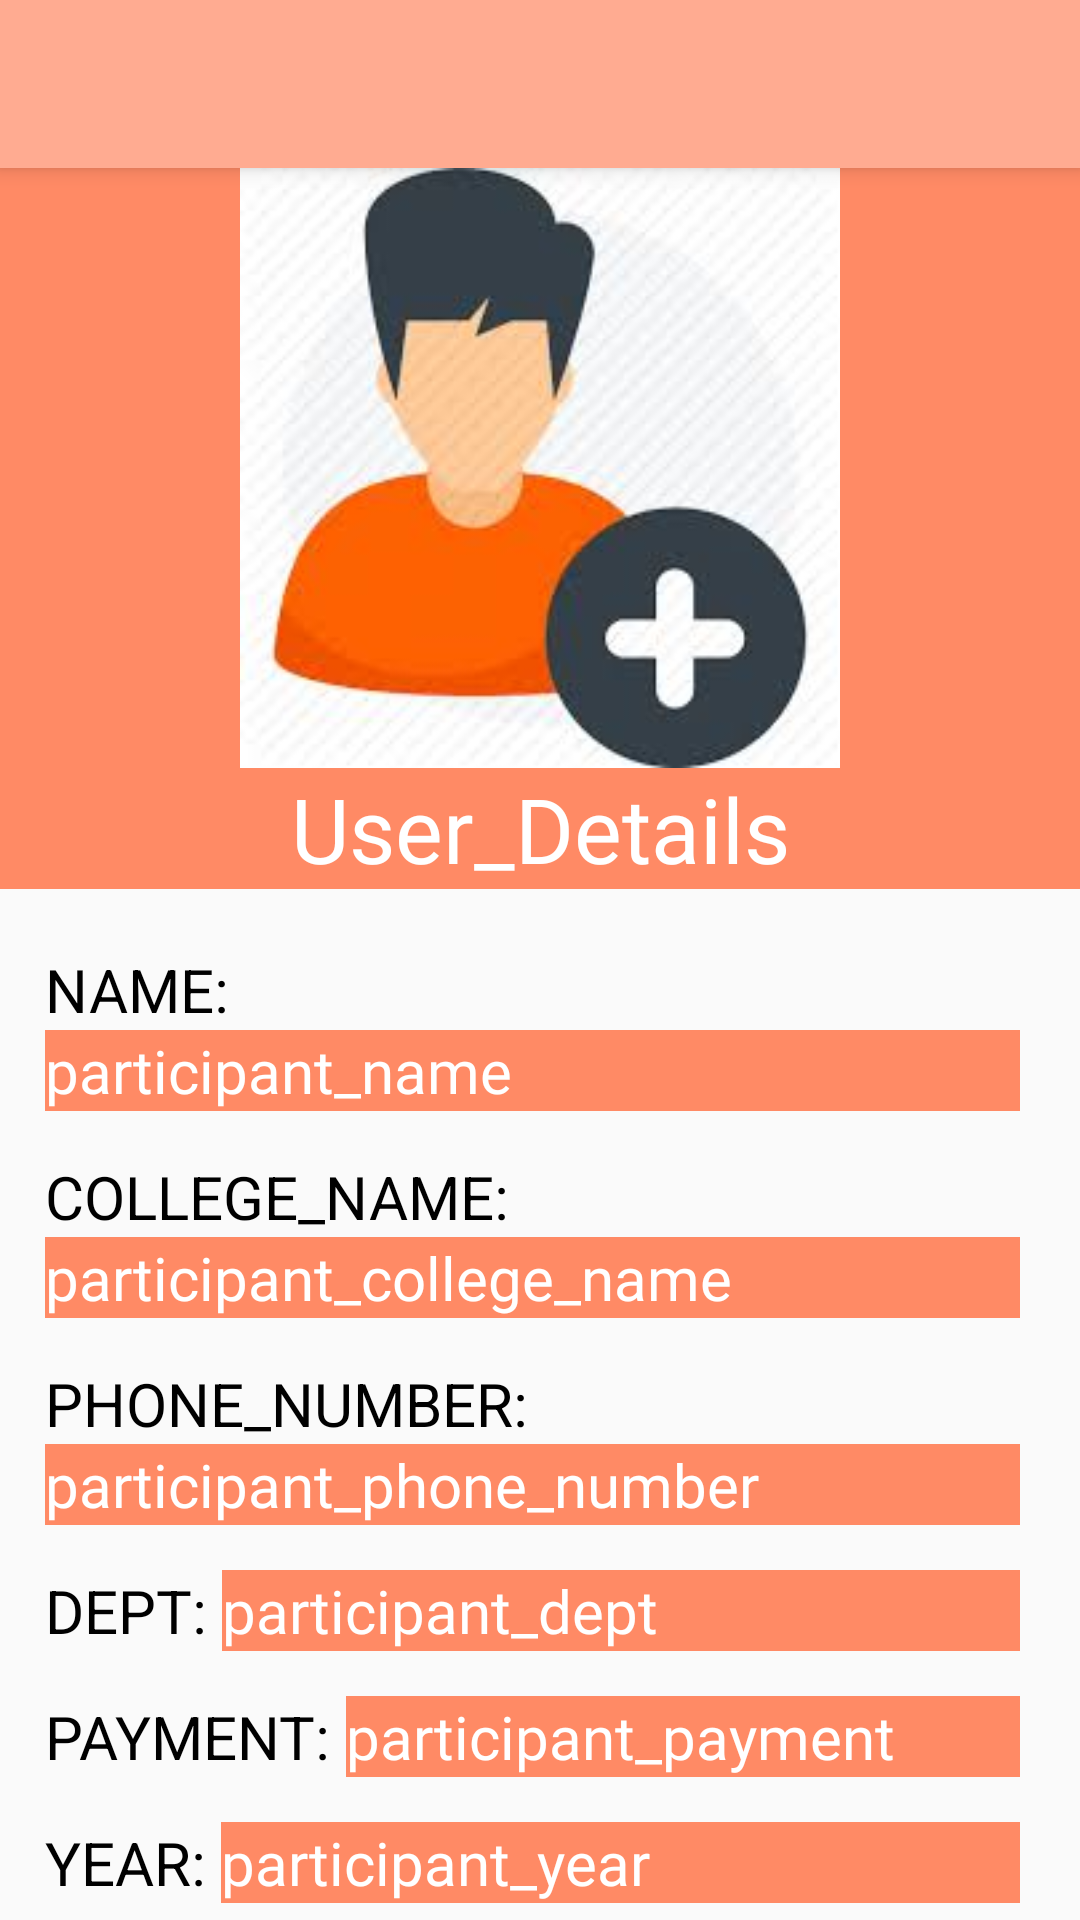

Produce the Android XML layout that renders to this screen, including the resource entries it uses.
<!-- AndroidManifest.xml: application theme AppTheme -->
<!-- res/layout/activity_show_participant.xml -->
<?xml version="1.0" encoding="utf-8"?>
<ScrollView xmlns:android="http://schemas.android.com/apk/res/android"
    xmlns:app="http://schemas.android.com/apk/res-auto"
    xmlns:tools="http://schemas.android.com/tools"
    android:layout_width="match_parent"
    android:layout_height="match_parent"
    android:orientation="vertical"
    android:fillViewport="true"
    tools:context=".notification.ShowParticipant">

    <LinearLayout
        android:layout_width="match_parent"
        android:layout_height="match_parent"
        android:orientation="vertical">

        <androidx.appcompat.widget.Toolbar
            android:id="@+id/toolbar"
            android:layout_width="match_parent"
            android:layout_height="?attr/actionBarSize"
            android:background="@color/colorPrimary"
            android:elevation="4dp"
            android:theme="@style/ThemeOverlay.AppCompat.Dark.ActionBar"
            app:popupTheme="@style/ThemeOverlay.AppCompat.Light" />

        <ImageView
            android:layout_width="match_parent"
            android:layout_height="200dp"
            android:layout_gravity="center"
            android:background="@color/colorAccent"
            android:src="@drawable/create_user" />

        <TextView
            android:layout_width="match_parent"
            android:layout_height="wrap_content"
            android:background="@color/colorAccent"
            android:fontFamily="@font/aldrich"
            android:gravity="center"
            android:text="User_Details"
            android:textColor="@android:color/white"
            android:textSize="30sp" />

        <RelativeLayout
            android:layout_width="match_parent"
            android:layout_height="match_parent">

            <TextView
                android:id="@+id/p_name_label"
                android:layout_width="wrap_content"
                android:layout_height="wrap_content"
                android:layout_marginLeft="15dp"
                android:layout_marginTop="20dp"
                android:text="NAME:"
                android:textColor="@android:color/black"
                android:textSize="20sp" />

            <TextView
                android:id="@+id/p_name"
                android:layout_width="match_parent"
                android:layout_height="wrap_content"
                android:layout_below="@id/p_name_label"
                android:layout_marginLeft="15dp"
                android:layout_marginRight="20dp"
                android:background="@color/colorAccent"
                android:fontFamily="@font/aldrich"
                android:text="participant_name"
                android:textColor="@android:color/white"
                android:textSize="20sp" />

            <TextView
                android:id="@+id/p_college_label"
                android:layout_width="wrap_content"
                android:layout_height="wrap_content"
                android:layout_below="@id/p_name"
                android:layout_marginLeft="15dp"
                android:layout_marginTop="15dp"
                android:text="COLLEGE_NAME:"
                android:textColor="@android:color/black"
                android:textSize="20sp" />

            <TextView
                android:id="@+id/p_college"
                android:layout_width="match_parent"
                android:layout_height="wrap_content"
                android:layout_below="@id/p_college_label"
                android:layout_marginLeft="15dp"
                android:layout_marginRight="20dp"
                android:background="@color/colorAccent"
                android:fontFamily="@font/aldrich"
                android:text="participant_college_name"
                android:textColor="@android:color/white"
                android:textSize="20sp" />

            <TextView
                android:id="@+id/p_phone_number_label"
                android:layout_width="wrap_content"
                android:layout_height="wrap_content"
                android:layout_below="@id/p_college"
                android:layout_marginLeft="15dp"
                android:layout_marginTop="15dp"
                android:text="PHONE_NUMBER:"
                android:textColor="@android:color/black"
                android:textSize="20sp" />

            <TextView
                android:id="@+id/p_phone_number"
                android:layout_width="match_parent"
                android:layout_height="wrap_content"
                android:layout_below="@id/p_phone_number_label"
                android:layout_marginLeft="15dp"
                android:layout_marginRight="20dp"
                android:background="@color/colorAccent"
                android:fontFamily="@font/aldrich"
                android:text="participant_phone_number"
                android:textColor="@android:color/white"
                android:textSize="20sp" />

            <TextView
                android:id="@+id/p_dept_label"
                android:layout_width="wrap_content"
                android:layout_height="wrap_content"
                android:layout_below="@id/p_phone_number"
                android:layout_marginLeft="15dp"
                android:layout_marginTop="15dp"
                android:text="DEPT:"
                android:textColor="@android:color/black"
                android:textSize="20sp" />

            <TextView
                android:id="@+id/p_dept"
                android:layout_width="match_parent"
                android:layout_height="wrap_content"
                android:layout_alignTop="@id/p_dept_label"
                android:layout_marginLeft="5dp"
                android:layout_marginRight="20dp"
                android:layout_toRightOf="@id/p_dept_label"
                android:background="@color/colorAccent"
                android:fontFamily="@font/aldrich"
                android:text="participant_dept"
                android:textColor="@android:color/white"
                android:textSize="20sp" />

            <TextView
                android:id="@+id/p_payment_label"
                android:layout_width="wrap_content"
                android:layout_height="wrap_content"
                android:layout_below="@id/p_dept_label"
                android:layout_marginLeft="15dp"
                android:layout_marginTop="15dp"
                android:text="PAYMENT:"
                android:textColor="@android:color/black"
                android:textSize="20sp" />

            <TextView
                android:id="@+id/p_payment"
                android:layout_width="match_parent"
                android:layout_height="wrap_content"
                android:layout_alignTop="@id/p_payment_label"
                android:layout_marginLeft="5dp"
                android:layout_marginRight="20dp"
                android:layout_toRightOf="@id/p_payment_label"
                android:background="@color/colorAccent"
                android:fontFamily="@font/aldrich"
                android:text="participant_payment"
                android:textColor="@android:color/white"
                android:textSize="20sp" />

            <TextView
                android:id="@+id/p_year_label"
                android:layout_width="wrap_content"
                android:layout_height="wrap_content"
                android:layout_below="@id/p_payment_label"
                android:layout_marginLeft="15dp"
                android:layout_marginTop="15dp"
                android:text="YEAR:"
                android:textColor="@android:color/black"
                android:textSize="20sp" />

            <TextView
                android:id="@+id/p_year"
                android:layout_width="match_parent"
                android:layout_height="wrap_content"
                android:layout_alignTop="@id/p_year_label"
                android:layout_marginLeft="5dp"
                android:layout_marginRight="20dp"
                android:layout_toRightOf="@id/p_year_label"
                android:background="@color/colorAccent"
                android:fontFamily="@font/aldrich"
                android:text="participant_year"
                android:textColor="@android:color/white"
                android:textSize="20sp" />
        </RelativeLayout>
    </LinearLayout>
</ScrollView>
<!-- resources referenced by this layout -->
<resources>
  <color name="colorAccent">#ff8a65</color>
  <color name="colorPrimary">#ffab91</color>
  <!-- drawable create_user: jpg bitmap (drawable-v24, 5340 bytes) -->
  <style name="AppTheme" parent="SecondaryTheme">
          <item name="android:statusBarColor">@android:color/transparent</item>
      </style>
  <style name="SecondaryTheme" parent="Theme.AppCompat.Light.NoActionBar">
          
          <item name="windowActionModeOverlay">true</item>
          <item name="colorPrimary">@color/colorPrimary</item>
          <item name="colorPrimaryDark">@color/colorPrimaryDark</item>
          <item name="colorAccent">@color/colorAccent</item>
      </style>
  <color name="colorPrimaryDark">#ff8a65</color>
</resources>
